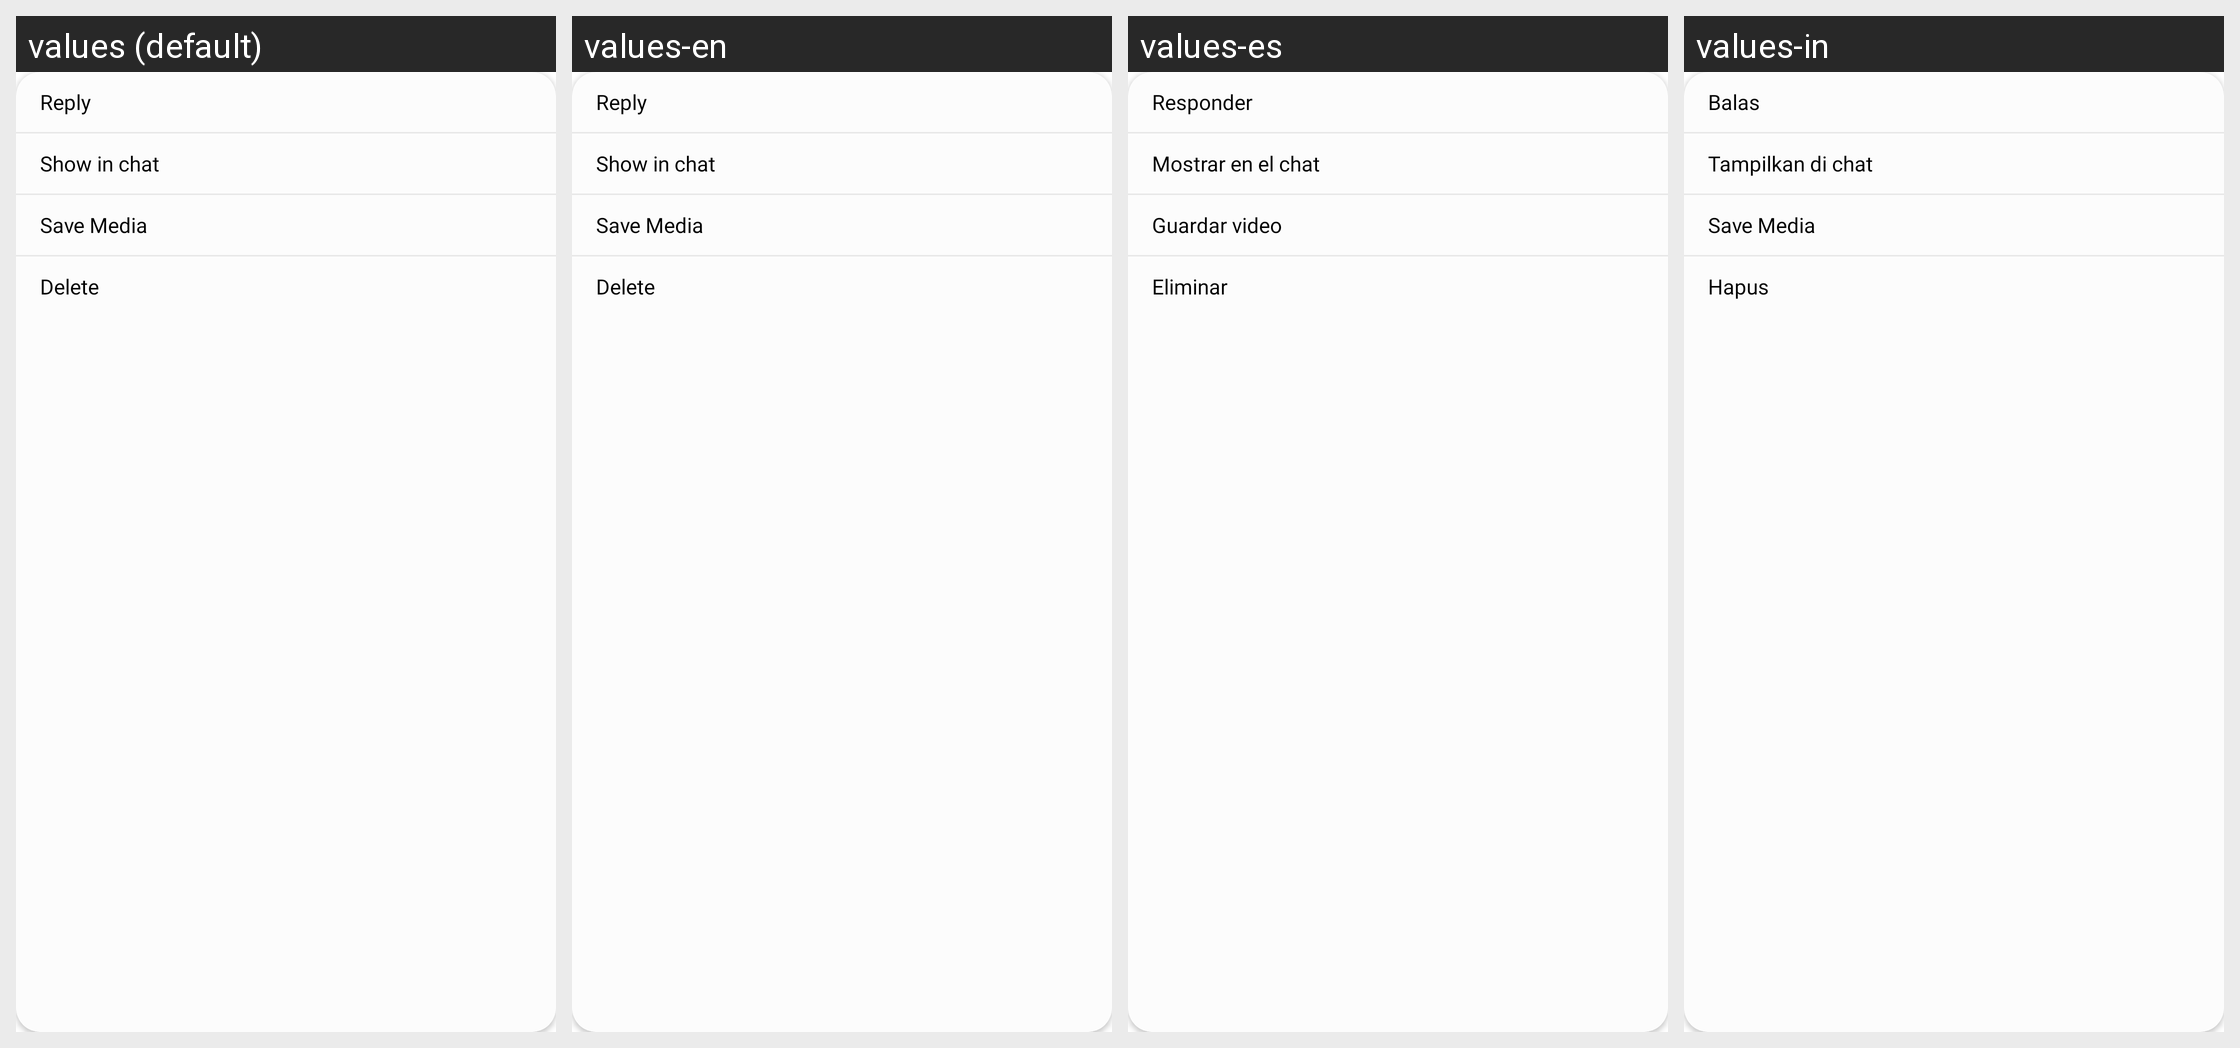

The same Android screen rendered under several of its app's locales, left to right. List the strings drawn on it with the default value and each locale's translation.
Android screen res/layout/stream_ui_attachment_gallery_options_view.xml rendered under 4 locales, left to right: values (default), values-en, values-es, values-in. Device: Nexus 5 (rendered at 1080×1920; each locale shown at half size, 540×960, under a caption strip naming it); theme Theme.MaterialComponents.DayNight.NoActionBar.
Other locales in the repository, not shown: values-fr, values-hi, values-id, values-it, values-ja, values-ko.
Strings drawn on this screen, with the default value and each locale's value (text and hints the layout hard-codes, and strings that could not be matched under every locale, appear in the picture but are not listed):

stream_ui_attachment_gallery_reply
  values: Reply
  values-en: Reply
  values-es: Responder
  values-in: Balas

stream_ui_attachment_gallery_show_in_chat
  values: Show in chat
  values-en: Show in chat
  values-es: Mostrar en el chat
  values-in: Tampilkan di chat

stream_ui_attachment_gallery_save_media
  values: Save Media
  values-en: Save Media
  values-es: Guardar video
  values-in: Save Media  [not translated; the default value is used]

stream_ui_attachment_gallery_delete
  values: Delete
  values-en: Delete
  values-es: Eliminar
  values-in: Hapus
